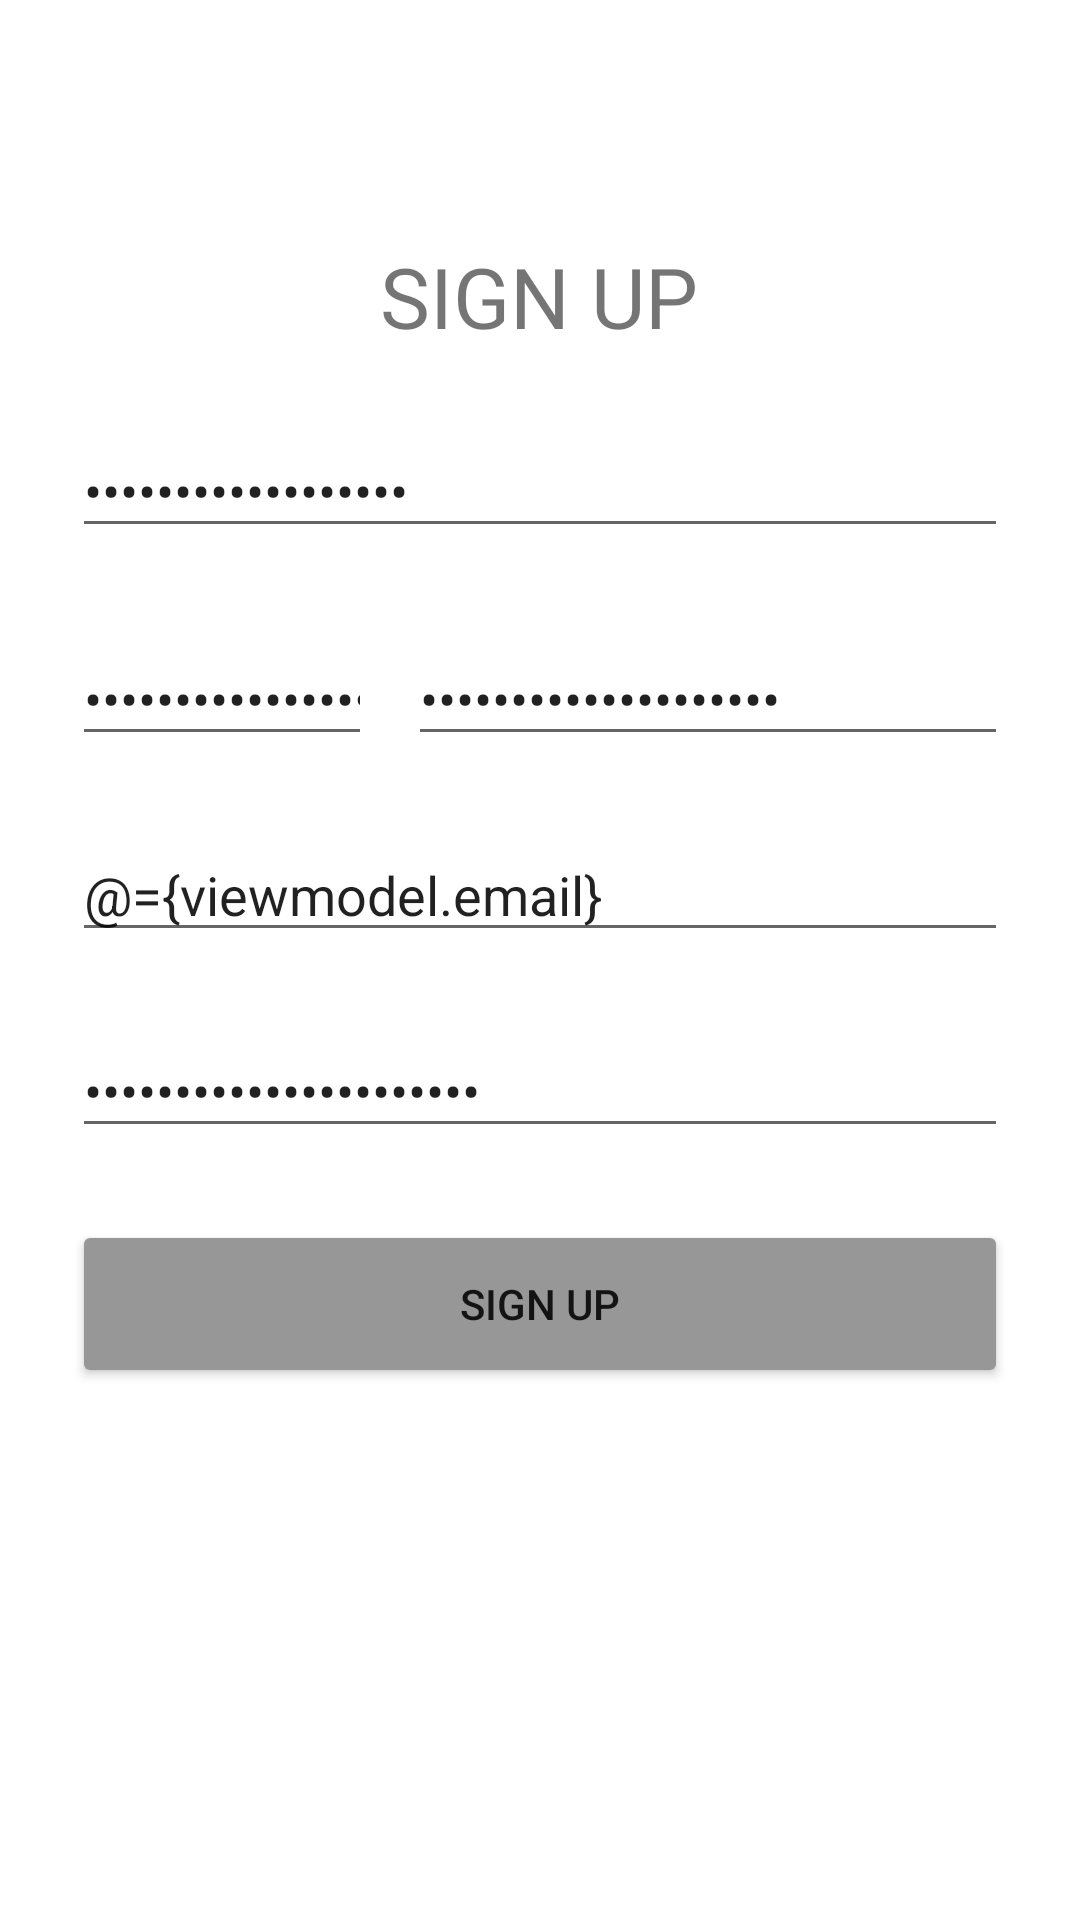

Reconstruct the res/layout file that produces this screen, plus the resources it refers to.
<!-- AndroidManifest.xml: application theme Theme.HealthCareApp -->
<!-- res/layout/activity_register.xml -->
<?xml version="1.0" encoding="utf-8"?>
<layout xmlns:android="http://schemas.android.com/apk/res/android"
    xmlns:app="http://schemas.android.com/apk/res-auto"
    xmlns:tools="http://schemas.android.com/tools">
    <data>
        <variable
            name="viewmodel"
            type="com.example.healthcareapp.ui.viewmodels.RegisterViewModel" />
    </data>
    <androidx.constraintlayout.widget.ConstraintLayout
        android:layout_width="match_parent"
        android:layout_height="match_parent"
        android:padding="24dp"
        tools:context=".ui.activities.RegisterActivity">
        <ImageView
            android:id="@+id/imageView"
            android:layout_width="wrap_content"
            android:layout_height="wrap_content"
            android:layout_marginTop="32dp"
            app:layout_constraintEnd_toEndOf="parent"
            app:layout_constraintHorizontal_bias="0.498"
            app:layout_constraintStart_toStartOf="parent"
            app:layout_constraintTop_toTopOf="parent"
            tools:srcCompat="@tools:sample/avatars" />

        <TextView

            android:id="@+id/textView"
            android:layout_width="wrap_content"
            android:layout_height="wrap_content"
            android:layout_marginTop="24dp"
            android:text="@string/sign_up"
            android:textAllCaps="true"
            android:textSize="@dimen/font_size_heading_2"
            app:layout_constraintEnd_toEndOf="parent"
            app:layout_constraintHorizontal_bias="0.498"
            app:layout_constraintStart_toStartOf="parent"
            app:layout_constraintTop_toBottomOf="@+id/imageView">

        </TextView>


        <EditText
            android:id="@+id/edt_Name"
            android:layout_width="match_parent"
            android:layout_height="wrap_content"
            android:layout_marginTop="24dp"
            android:ems="10"
            android:hint="Name"
            android:inputType="textPassword"
            android:text="@={viewmodel.name}"
            app:layout_constraintEnd_toEndOf="parent"
            app:layout_constraintHorizontal_bias="0.0"
            app:layout_constraintStart_toStartOf="parent"
            app:layout_constraintTop_toBottomOf="@+id/textView" />

        <EditText
            android:id="@+id/edt_age"
            android:layout_width="100dp"
            android:layout_height="wrap_content"
            android:layout_marginTop="28dp"
            android:ems="10"
            android:hint="Age"
            android:inputType="textPassword"
            android:text="@={viewmodel.age}"


            app:layout_constraintStart_toStartOf="parent"
            app:layout_constraintTop_toBottomOf="@+id/edt_Name" />

        <EditText
            android:id="@+id/edt_gender"
            android:layout_width="200dp"
            android:layout_height="wrap_content"
            android:ems="10"
            android:hint="Gender"
            android:inputType="textPassword"
            android:text="@={viewmodel.gender}"
            app:layout_constraintBottom_toBottomOf="@+id/edt_age"
            app:layout_constraintEnd_toEndOf="parent"

            app:layout_constraintHorizontal_bias="0.206"
            />

        <EditText
            android:id="@+id/edt_email"
            android:layout_width="match_parent"
            android:layout_height="wrap_content"
            android:layout_marginTop="24dp"

            android:ems="10"
            android:hint="Email"
            android:inputType="textEmailAddress"
            android:text="@={viewmodel.email}"
            app:layout_constraintEnd_toEndOf="parent"

            app:layout_constraintTop_toBottomOf="@+id/edt_gender" />

        <EditText
            android:id="@+id/edt_password"
            android:layout_width="match_parent"
            android:layout_height="wrap_content"
            android:layout_marginTop="24dp"
            android:ems="10"
            android:hint="Password"
            android:inputType="textPassword"
            android:text="@={viewmodel.password}"
            app:layout_constraintEnd_toEndOf="parent"
            app:layout_constraintHorizontal_bias="0.0"
            app:layout_constraintStart_toStartOf="parent"
            app:layout_constraintTop_toBottomOf="@+id/edt_email" />
        
        <Button
            android:id="@+id/btn_continue"
            android:layout_width="match_parent"
            android:layout_height="56dp"
            android:layout_marginTop="24dp"
            android:backgroundTint="#979797"
            android:onClick="@{() -> viewmodel.onRegisterClicked()}"
            android:text="@string/sign_up"
            app:layout_constraintEnd_toEndOf="parent"
            app:layout_constraintHorizontal_bias="0.666"
            app:layout_constraintStart_toStartOf="parent"
            app:layout_constraintTop_toBottomOf="@+id/edt_password" />


    </androidx.constraintlayout.widget.ConstraintLayout>
</layout>
<!-- resources referenced by this layout -->
<resources>
  <dimen name="font_size_heading_2">28sp</dimen>
  <string name="sign_up">Sign up</string>
  <style name="Theme.HealthCareApp" parent="Theme.MaterialComponents.DayNight.DarkActionBar">
          
          <item name="colorPrimary">@color/purple_500</item>
          <item name="colorPrimaryVariant">@color/yellow</item>
          <item name="colorOnPrimary">@color/white</item>
          
          <item name="colorSecondary">@color/teal_200</item>
          <item name="colorSecondaryVariant">@color/teal_700</item>
          <item name="colorOnSecondary">@color/black</item>
          
          <item name="android:statusBarColor">?attr/colorPrimaryVariant</item>
          <item name="windowNoTitle">true</item>
  
          
      </style>
  <color name="purple_500">#FF6200EE</color>
  <color name="yellow">#f2d091</color>
  <color name="white">#FFFFFFFF</color>
  <color name="teal_200">#FF03DAC5</color>
  <color name="teal_700">#FF018786</color>
  <color name="black">#FF000000</color>
</resources>
